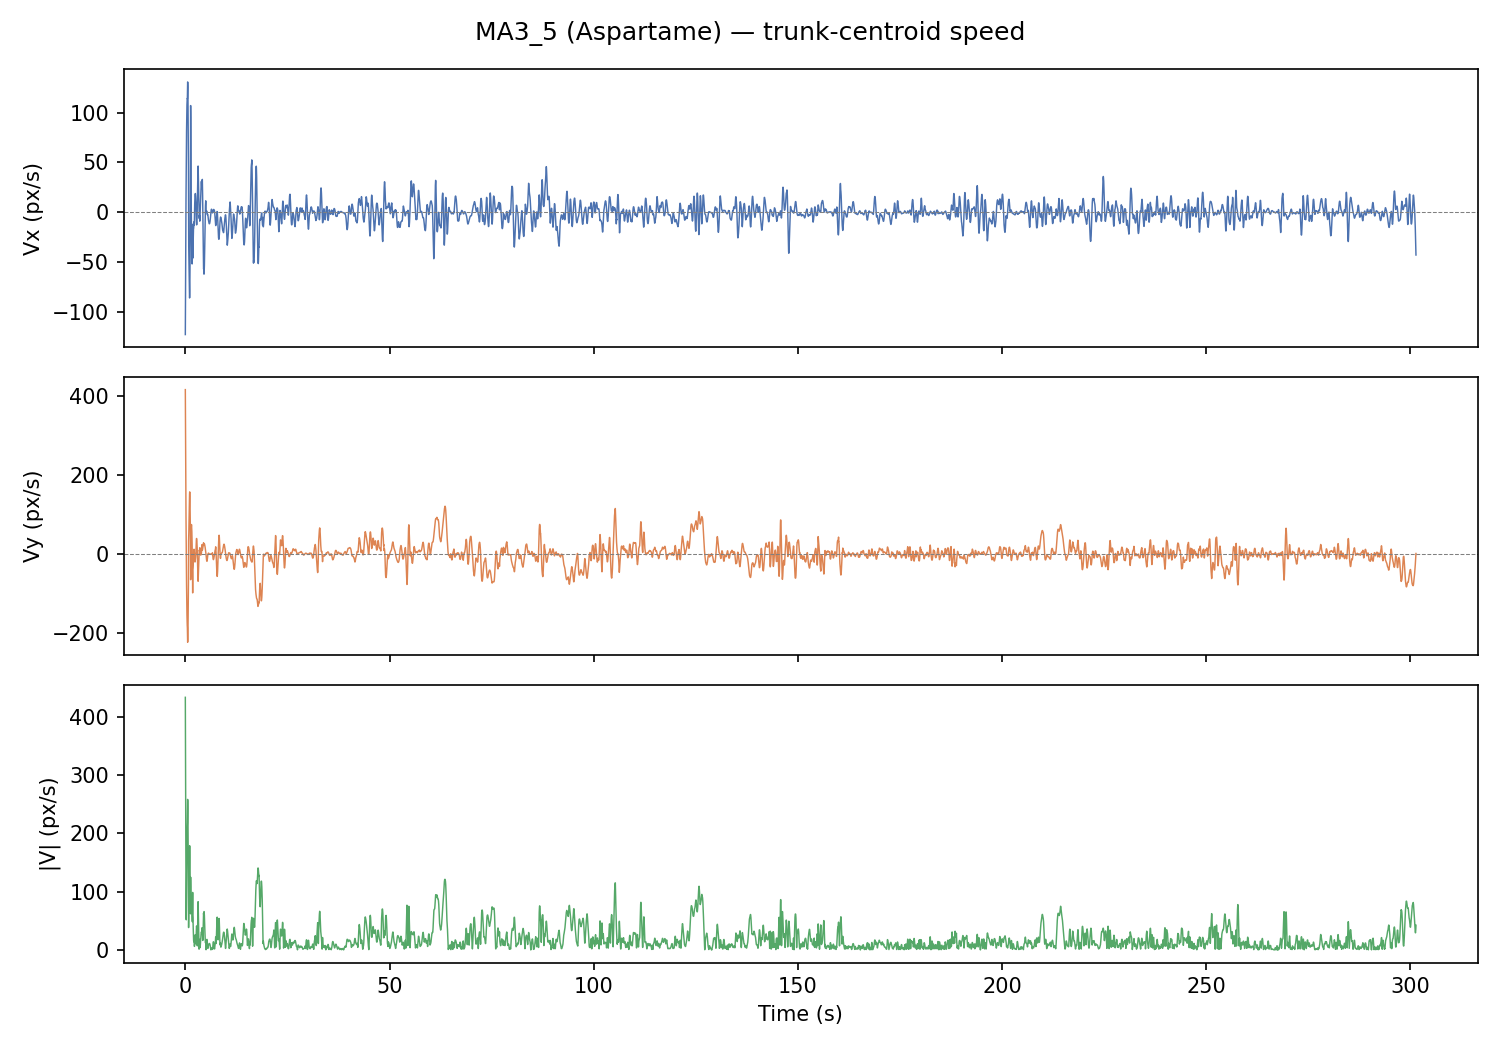

The data file committed next to this chart (first rows):
frame, t_s, x_px, y_px, vx_px_s, vy_px_s, speed_px_s
0, 0.0, 649.5, 373.4, -122.1, 415.9, 433.5
1, 0.033, 644.7, 373.4, -90.44, 341.7, 353.5
2, 0.067, 654.8, 370.7, -61.03, 272.4, 279.2
3, 0.1, 655.5, 368.9, -33.9, 208, 210.7
4, 0.133, 674.0, 373.3, -9.054, 148.4, 148.6
5, 0.167, 655.5, 369.1, 13.52, 93.64, 94.61
6, 0.2, 675.9, 373.3, 33.8, 43.78, 55.31
7, 0.233, 676.9, 373.4, 51.81, -1.228, 51.82
8, 0.267, 677.2, 373.6, 67.53, -41.37, 79.2
9, 0.3, 677, 373.7, 80.98, -76.65, 111.5
10, 0.333, 658.4, 371, 92.14, -107.1, 141.3
11, 0.367, 658.1, 371.3, 101, -132.6, 166.7
12, 0.4, 657.9, 372.1, 107.6, -153.3, 187.3
13, 0.433, 675.9, 374, 112, -169.2, 202.9
14, 0.467, 676, 374, 114, -180.1, 213.2
15, 0.5, 675.9, 373.9, 113.8, -186.2, 218.2
16, 0.533, 675.8, 374, 123.3, -211.6, 244.9
17, 0.567, 675.6, 374.1, 130.6, -223, 258.4
18, 0.6, 675.7, 374.3, 129.6, -220.4, 255.7
19, 0.633, 675.5, 374.4, 125.3, -205.5, 240.7
20, 0.667, 681.4, 350.3, 107.8, -183, 212.4
21, 0.7, 686, 352.6, 96.02, -150.4, 178.4
22, 0.733, 686.8, 355.2, 72.48, -113.4, 134.6
23, 0.767, 677.9, 374.6, 44.9, -72.23, 85.05
24, 0.8, 786.7, 186.9, -20.31, 32.74, 38.53
25, 0.833, 779.0, 187.3, -34.22, 42.38, 54.47
26, 0.867, 773.3, 191.9, -42.23, 59.11, 72.65
27, 0.9, 675.3, 374.9, -49.14, 79.83, 93.74
28, 0.933, 654.4, 381.0, -56.19, 99.86, 114.6
29, 0.967, 685.4, 361.2, -70.55, 119.5, 138.8
30, 1.0, 675.6, 374.8, -80.52, 137.2, 159.1
31, 1.033, 675.6, 374.8, -85.47, 150.4, 173
32, 1.067, 675.8, 374.8, -85.07, 157.3, 178.8
33, 1.1, 676, 374.8, -78.21, 156.4, 174.9
34, 1.133, 676, 374.9, -64.66, 145.6, 159.3
35, 1.167, 676.3, 374.9, -44.02, 122.5, 130.1
36, 1.2, 676.7, 374.9, -10.4, 99.92, 100.5
37, 1.233, 677, 374.8, 23.79, 64.48, 68.73
38, 1.267, 677, 374.9, 60.67, 13.64, 62.18
39, 1.3, 772.1, 205.2, 107, -64.78, 125
40, 1.333, 677.3, 375, 95.05, -51.77, 108.2
41, 1.367, 677.6, 375.1, 65.73, -9.77, 66.46
42, 1.4, 678, 375.2, 16.46, 65.28, 67.32
43, 1.433, 686.6, 381.4, 1.16, 70.8, 70.81
44, 1.467, 694.8, 382.3, -2.241, 69.36, 69.39
45, 1.5, 694.9, 383.4, -18.17, 74.71, 76.89
46, 1.533, 695, 385.8, -29.43, 72.05, 77.83
47, 1.567, 695.7, 387.6, -38.95, 66.11, 76.73
48, 1.6, 695.5, 387.7, -46.12, 56.61, 73.02
49, 1.633, 695.9, 386.4, -50.51, 43.04, 66.36
50, 1.667, 697.8, 384.6, -51.48, 24.77, 57.13
51, 1.7, 676.3, 379.6, -48.58, 1.838, 48.62
52, 1.733, 676.2, 377.7, -41.43, -26.63, 49.24
53, 1.767, 676.5, 376.5, -29.44, -60.27, 67.08
54, 1.8, 677, 375.5, -11.82, -98.13, 98.84
55, 1.833, 677.3, 374, -45.65, -37.62, 59.16
56, 1.867, 677.3, 373.4, -42.58, -36.03, 55.78
57, 1.9, 677.2, 373, -36.83, -31.96, 48.77
58, 1.933, 677.5, 373.7, -28.03, -25.27, 37.74
59, 1.967, 677.8, 373.7, -20.63, -19.5, 28.39
... 8,982 more rows
